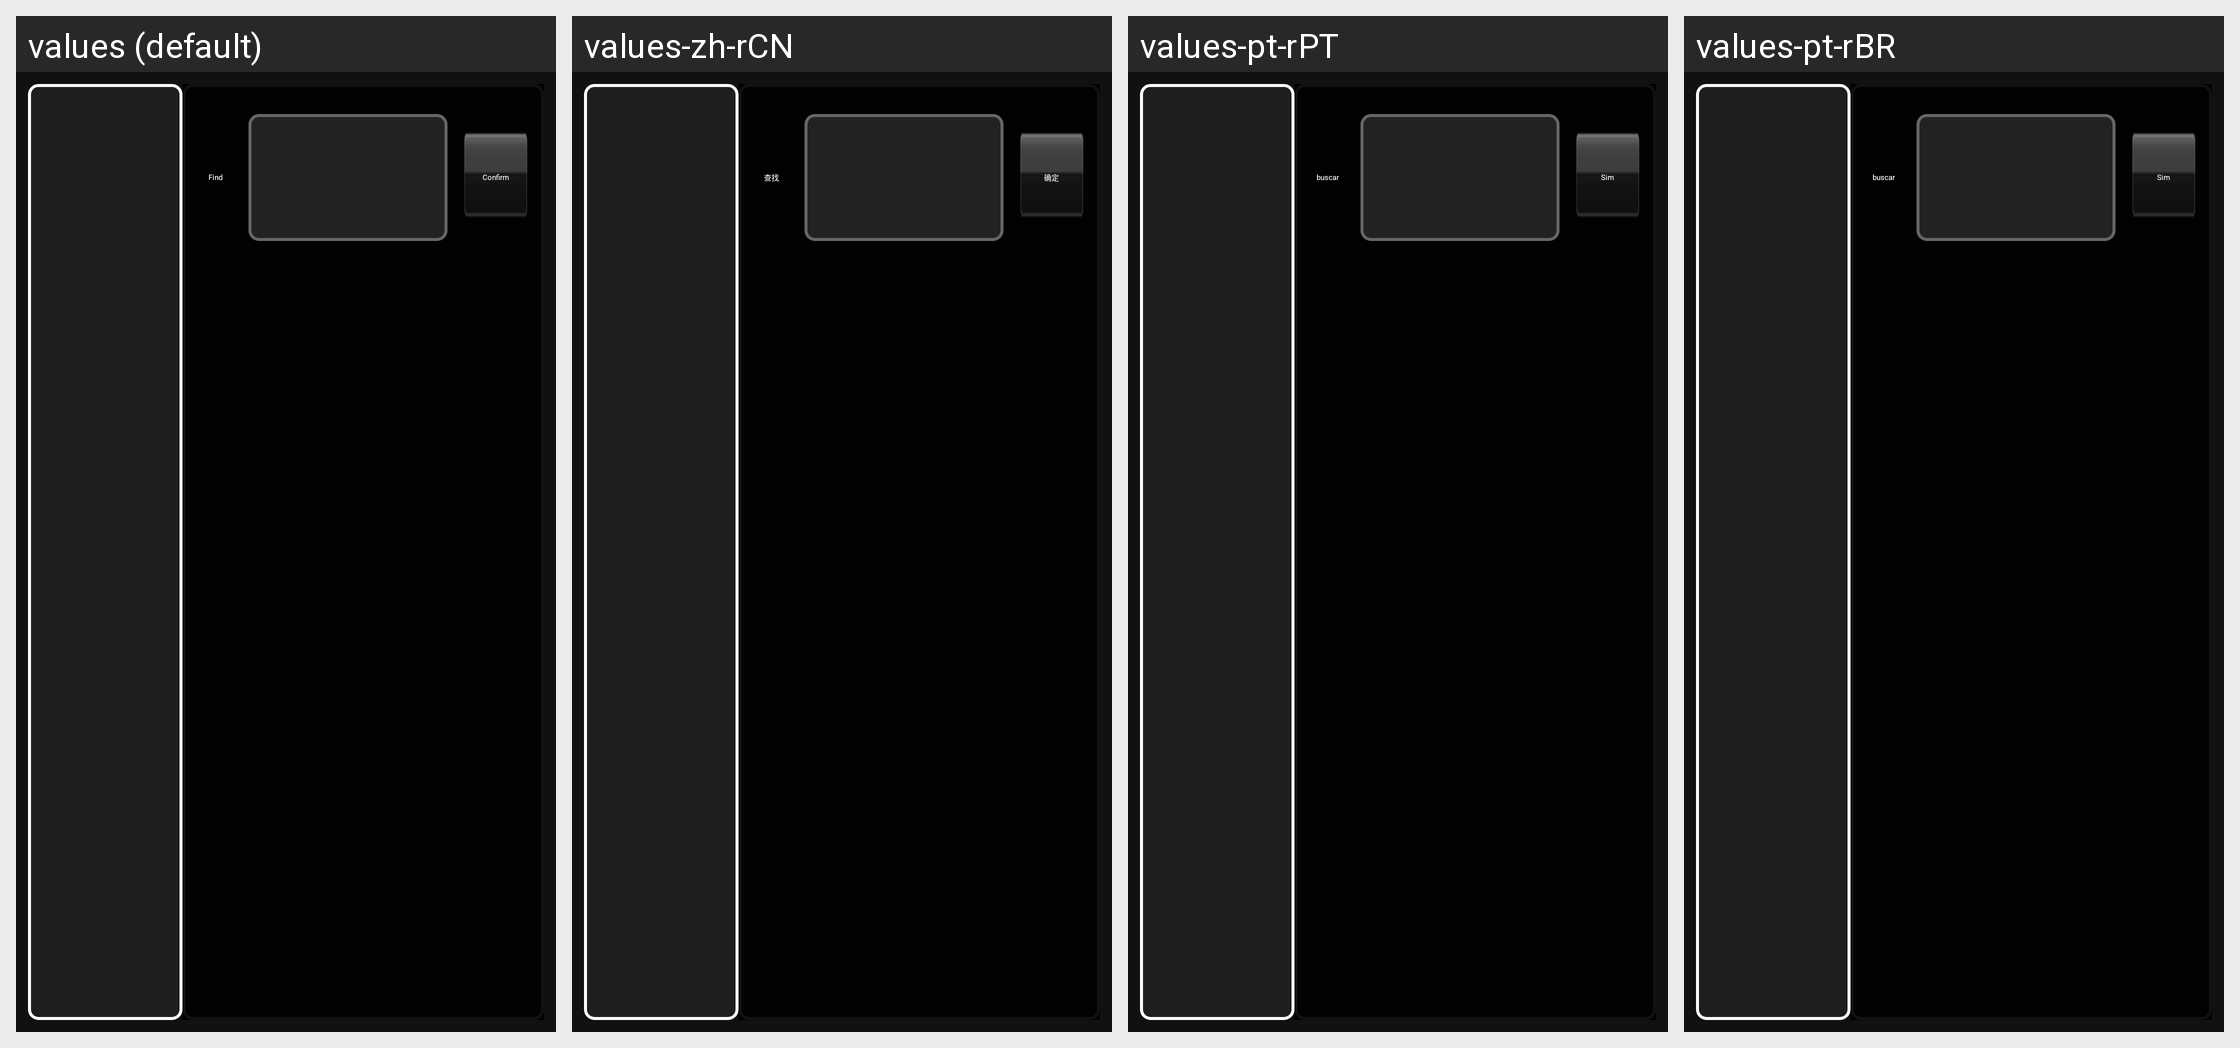

For this localized Android screen grid, give each drawn string resource with its value in every locale shown.
Android screen res/layout/typeview.xml rendered under 4 locales, left to right: values (default), values-zh-rCN, values-pt-rPT, values-pt-rBR. Device: Nexus 5 (rendered at 1080×1920; each locale shown at half size, 540×960, under a caption strip naming it); theme Theme.MaterialComponents.DayNight.NoActionBar.
Other locales in the repository, not shown: values-es-rES.
Strings drawn on this screen, with the default value and each locale's value (text and hints the layout hard-codes, and strings that could not be matched under every locale, appear in the picture but are not listed):

typelist_text5
  values: Find
  values-zh-rCN: 查找
  values-pt-rPT: buscar
  values-pt-rBR: buscar

ok
  values: Confirm
  values-zh-rCN: 确定
  values-pt-rPT: Sim
  values-pt-rBR: Sim
